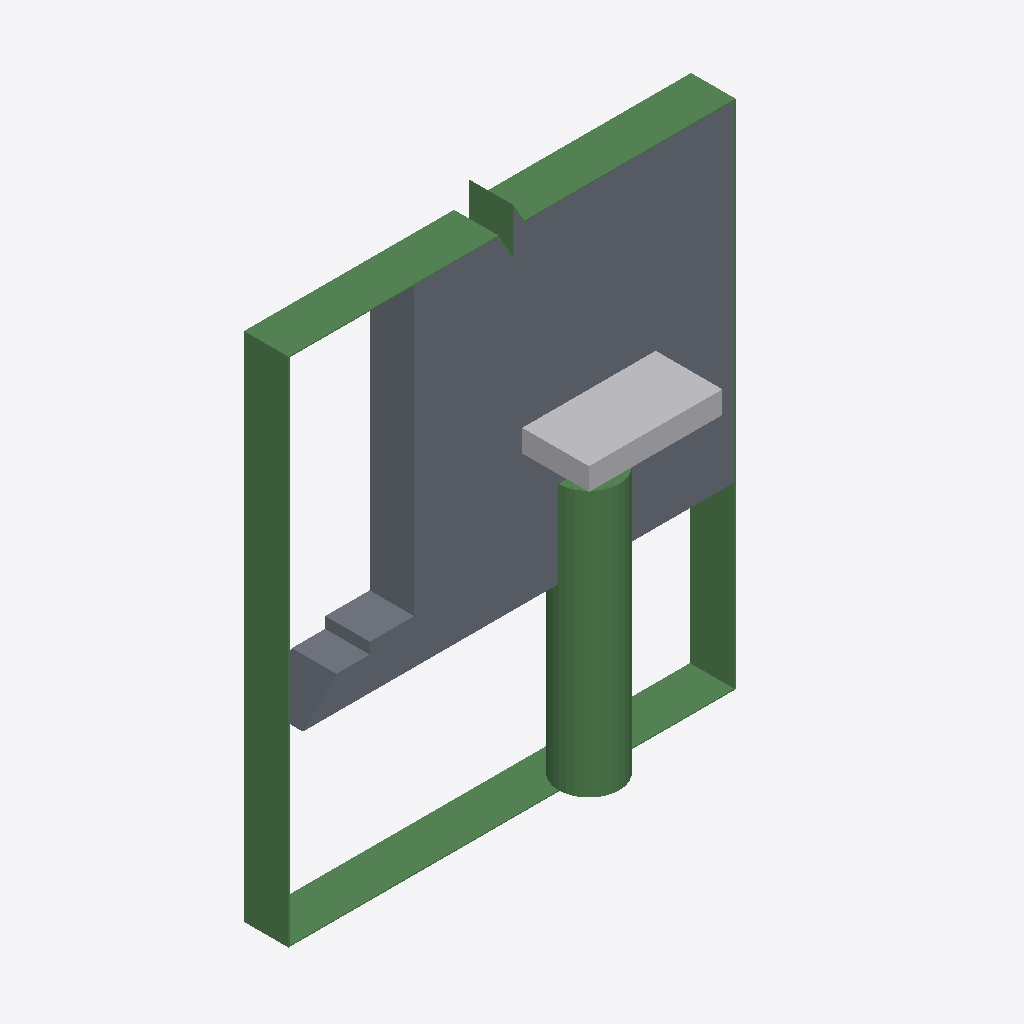
Isometric view of an IFC building model (IFC-SPF (STEP), schema IFC2X3, length unit millimetre), seen from the south-west, elements coloured by IFC class: 3 slabs (grey), 3 beams (green), 1 other element (light grey).
Extent 2.0 m × 0.6 m × 2.4 m (x, y, z). Storeys (1): Pel at 0.00 m. Elements (8): 4 IfcBeam, 3 IfcSlab, 1 IfcBuildingElementProxy.

HEADER;
FILE_DESCRIPTION(('ViewDefinition[CoordinationView_V2.0]','ExchangeRequirement[Structural, SurfaceGeometry]','Option [GridExport:Off]','Option [Assemblies:Off]','Option [Bolts:On]','Option [Rebars:On]','Option [PourObjects:On]','Option [Welds:Off]','Option [SurfaceTreatments:Off]','Option [LocationBy:0]','Option [ViewColors:On]','Option [SectionedSpine:Off]','[2 more]'),'2;1');
FILE_NAME('SNACKS_Detalj_Pel.ifc','2026-10-09T15:10:44',('SWECO\\NOULVE'),('Structural Designer'),'IFC Parser','Tekla Structures 2025 Service Pack 7, IFC Export','');
FILE_SCHEMA(('IFC2X3'));
ENDSEC;
DATA;
#36=IFCPROJECT('3hIXHEhwnBPg9iYCRerLS3',#5,'SNACKS Detalj Pel',$,$,$,$,(#11),#35);
#38=IFCSITE('0cHbuZ7tTAAARUvYnq2GoH',#5,'SNACKS Detalj Pel',$,$,#37,$,$,.ELEMENT.,$,$,$,$,$);
#41=IFCBUILDING('2cH2Ye1ODFPROjgJsPA4pC',#5,'Bru',$,$,#40,$,$,.ELEMENT.,$,$,#39);
#43=IFCBUILDINGSTOREY('09Zmb6wqH33AoobR5q1mOS',#5,'Pel',$,$,#42,$,$,.ELEMENT.,0.0);
#546=IFCSLAB('3kkZrGiyT3aPI76AeWF6Xy',#266,'Fundament','200X1355',$,#545,#543,'IDeeba3d50-b3c7-4391-9487-18aa203c687c',.NOTDEFINED.);
#1686=IFCBEAM('2bzPzKhvrDDRM_bHgyhFxH',#44,'Merknad','PL200X5',$,#1685,#1681,'IDa5f59f54-af9d-4d35-b5be-951abcacfed1');
#1139=IFCBEAM('2_6$hDt$f9Zg0WhTnptbme',#266,'Foringsrør','CHS273X6.3',$,#1138,#1135,'IDbe1bfacd-dffa-498e-a020-addc73de5c28');
#165=IFCSLAB('1uXX_eUOPCEQGdbZlMT8r2',#44,'Avrettingslag','200X150',$,#164,#159,'ID78861fa8-7986-4c39-a427-963bd6748d42',.NOTDEFINED.);
#834=IFCBUILDINGELEMENTPROXY('3CZ6immfL3RgGsc8xRfjvg',#44,'Pelehode','__Hode_Stålkjernepel',$,#833,#830,'IDcc8c6b30-c295-436e-a436-988edba6de6a',.ELEMENT.);
#264=IFCSLAB('1Ef3yRjrLFDACEN09Zgj8_',#44,'Betongavretting','200X50',$,#263,#260,'ID4ea43f1b-b755-4f34-a30e-5c0263aad23e',.NOTDEFINED.);
#1441=IFCBEAM('0PKvvKJNH0fRDKfvOsm7Ew',#44,'Utstøpning','CHS260X40',$,#1440,#1439,'ID19539e54-4d74-40a5-b354-a79636c073ba');
ENDSEC;
